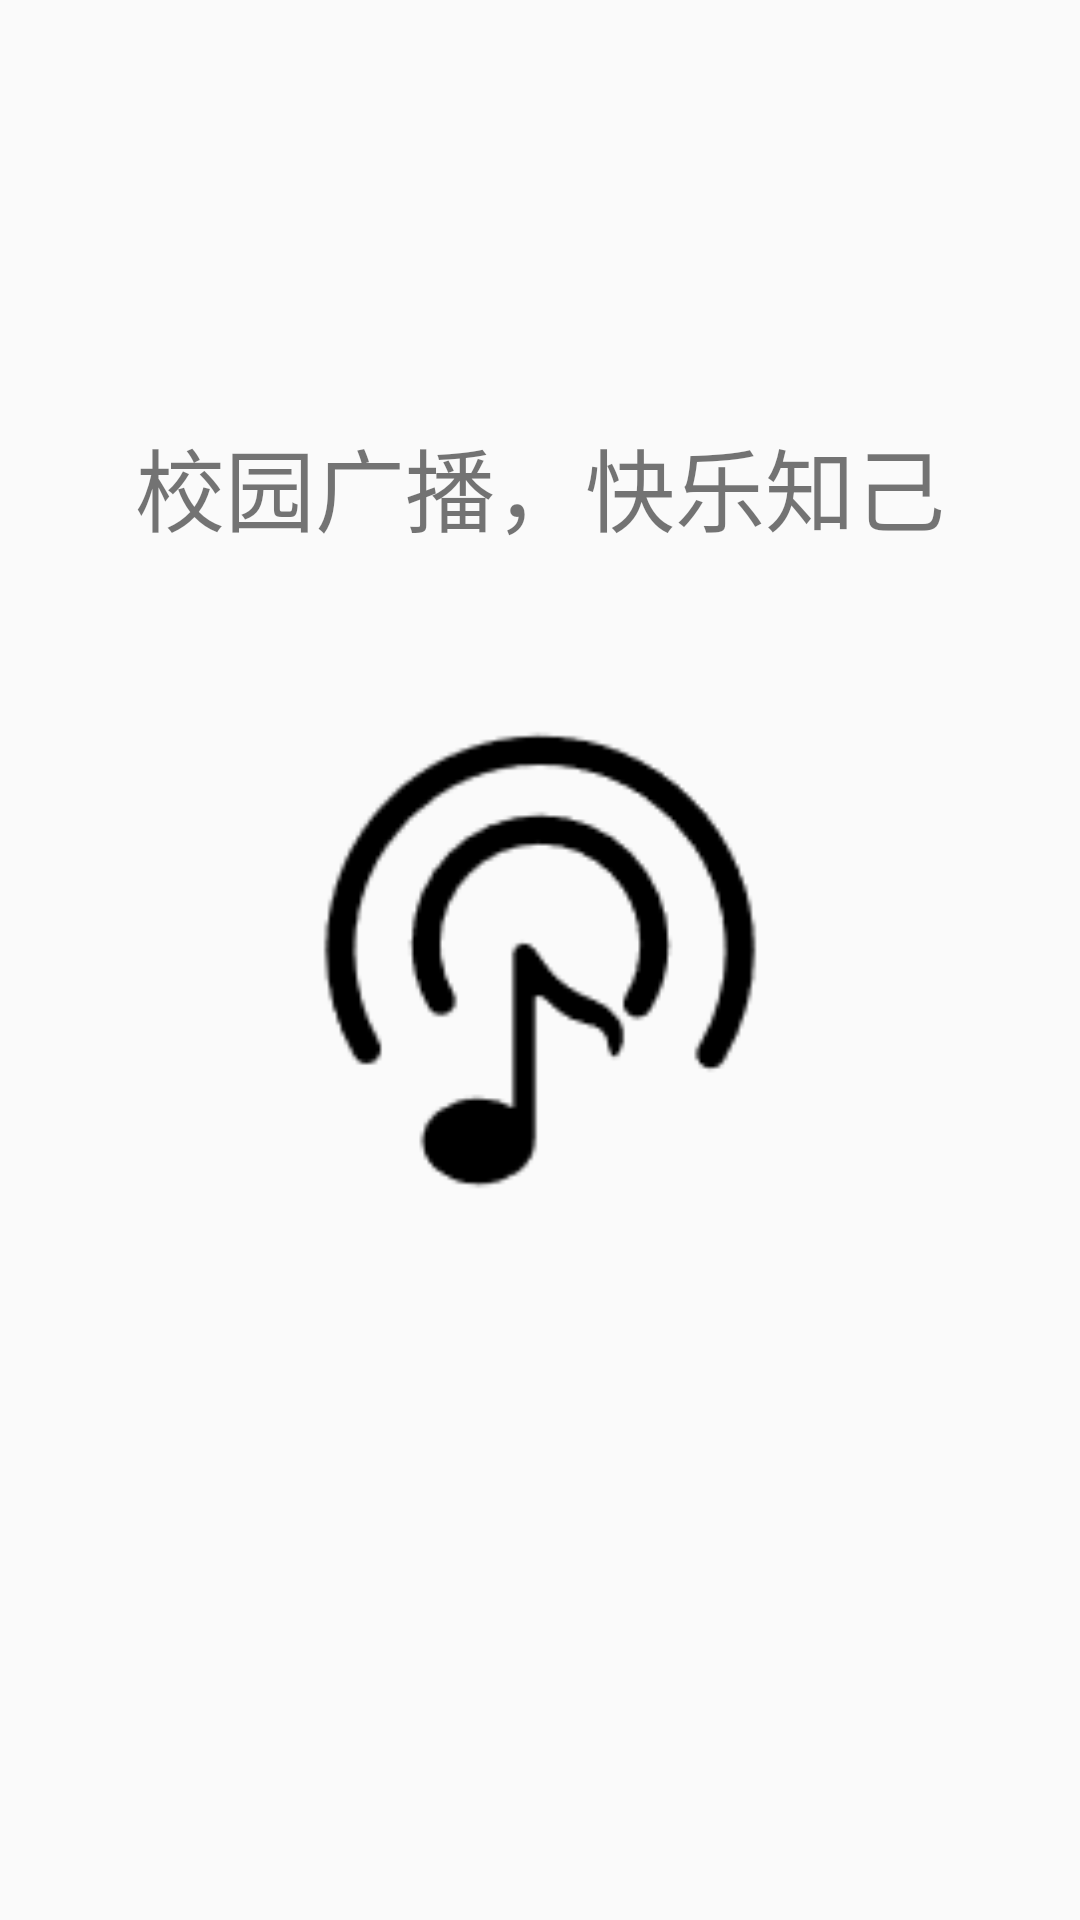

Produce the Android XML layout that renders to this screen, including the resource entries it uses.
<!-- AndroidManifest.xml: application theme AppTheme -->
<!-- res/layout/activity_startpage.xml -->
<?xml version="1.0" encoding="utf-8"?>
<RelativeLayout xmlns:android="http://schemas.android.com/apk/res/android"
    android:orientation="vertical"
    android:layout_width="match_parent"
    android:layout_height="match_parent">
    <ImageView

        android:src="@drawable/appstart"
        android:layout_centerHorizontal="true"
        android:layout_centerVertical="true"
        android:layout_width="170dp"
        android:layout_height="170dp" />
    <TextView
        android:layout_marginTop="140dp"
        android:layout_centerHorizontal="true"
        android:textSize="30dp"
        android:text="校园广播，快乐知己"
        android:layout_width="wrap_content"
        android:layout_height="wrap_content" />
</RelativeLayout>
<!-- resources referenced by this layout -->
<resources>
  <!-- drawable appstart: png bitmap (drawable, 2227 bytes) -->
  <style name="AppTheme" parent="Theme.AppCompat.DayNight.NoActionBar">
          
          <item name="colorPrimary">@color/subjectColor</item>
          <item name="colorPrimaryDark">#000000</item>
          
      </style>
  <color name="subjectColor">#5C7D8A</color>
</resources>
